Dataset: Data (GitHub, hubHarshit/Shopping-Furniture-on-Craigslist-is-easier-now). Classes: bed, chair, entertainment furniture, other furniture, seating furniture, sleeping furniture, storage furniture, table furniture, sofa, swivel chair, table.

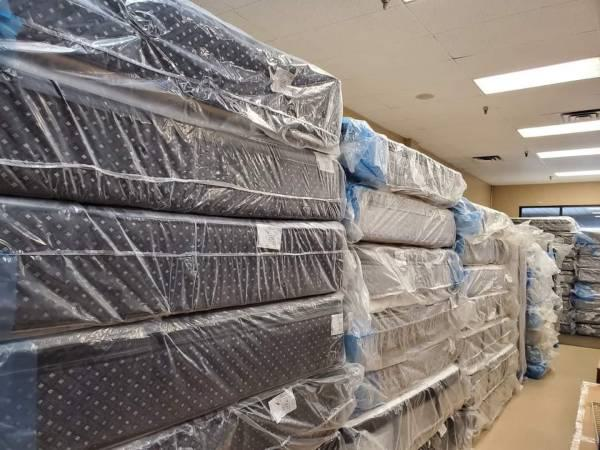
Label: sleeping furniture

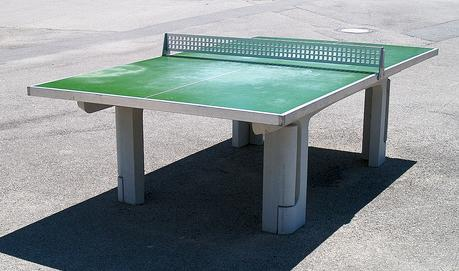
Label: table

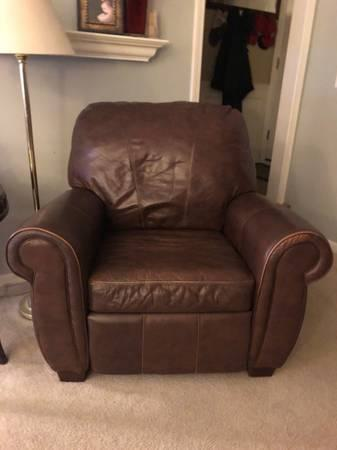
Label: seating furniture

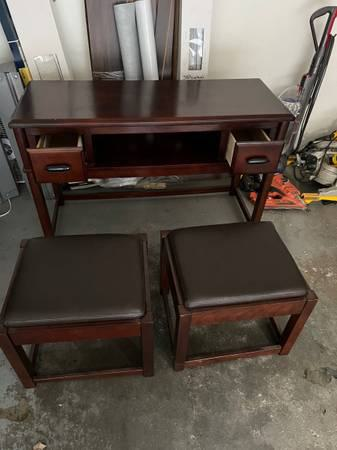
Label: entertainment furniture

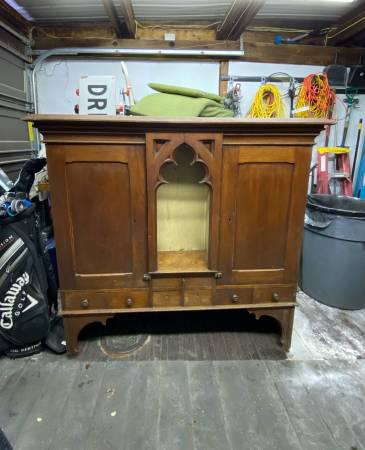
Label: storage furniture

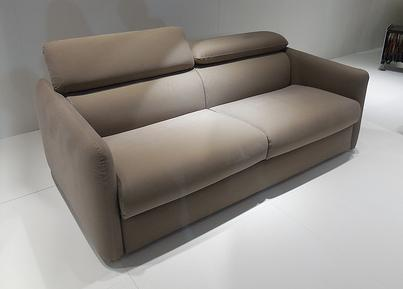
Label: sofa
